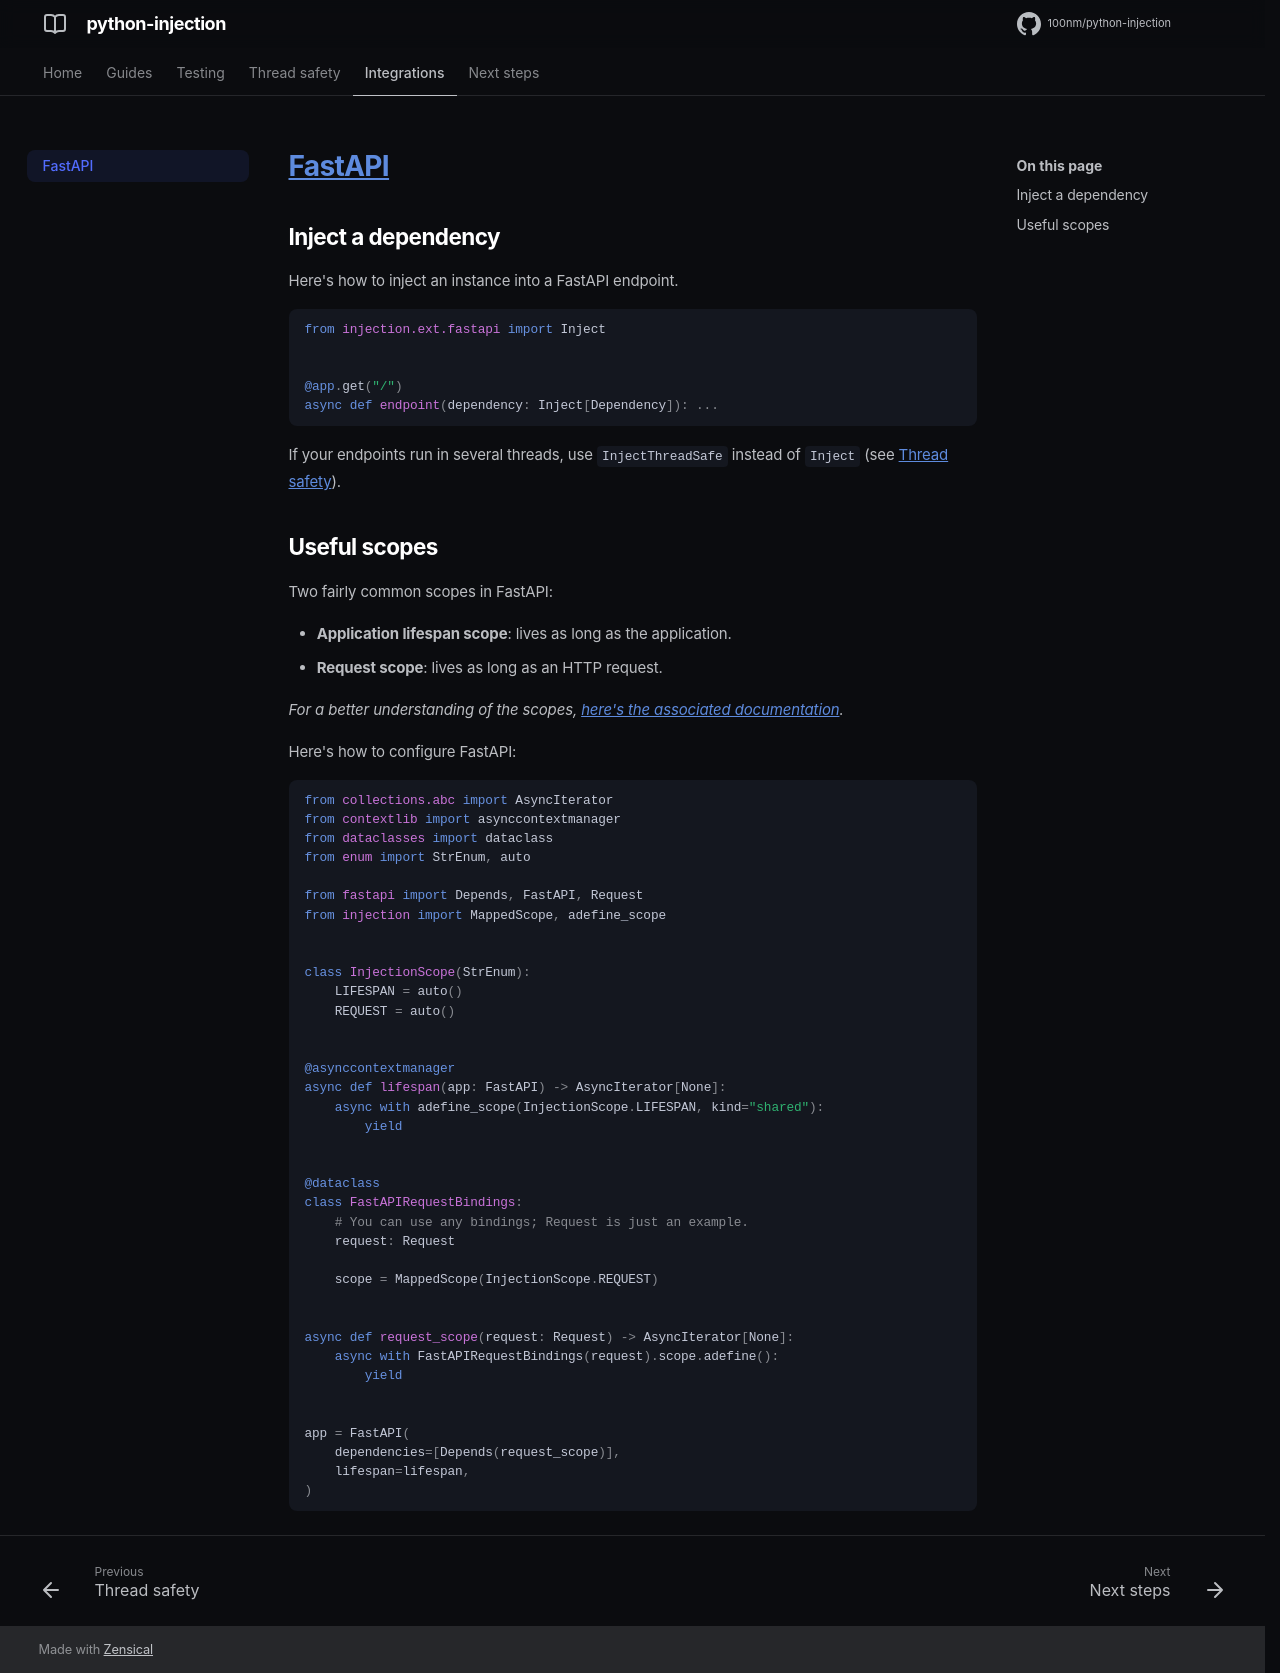

repository: 100nm/python-injection · page: integrations/fastapi/index.html · generator: mkdocs

# [FastAPI](https://github.com/fastapi/fastapi)

## Inject a dependency

Here's how to inject an instance into a FastAPI endpoint.
```python
from injection.ext.fastapi import Inject


@app.get("/")
async def endpoint(dependency: Inject[Dependency]): ...
```

If your endpoints run in several threads, use `InjectThreadSafe` instead of `Inject` (see [Thread safety](../threadsafety.md)).

## Useful scopes

Two fairly common scopes in FastAPI:

- **Application lifespan scope**: lives as long as the application.
- **Request scope**: lives as long as an HTTP request.

_For a better understanding of the scopes, [here's the associated documentation](../guides/scopes.md)._

Here's how to configure FastAPI:
```python
from collections.abc import AsyncIterator
from contextlib import asynccontextmanager
from dataclasses import dataclass
from enum import StrEnum, auto

from fastapi import Depends, FastAPI, Request
from injection import MappedScope, adefine_scope


class InjectionScope(StrEnum):
    LIFESPAN = auto()
    REQUEST = auto()


@asynccontextmanager
async def lifespan(app: FastAPI) -> AsyncIterator[None]:
    async with adefine_scope(InjectionScope.LIFESPAN, kind="shared"):
        yield


@dataclass
class FastAPIRequestBindings:
    # You can use any bindings; Request is just an example.
    request: Request

    scope = MappedScope(InjectionScope.REQUEST)


async def request_scope(request: Request) -> AsyncIterator[None]:
    async with FastAPIRequestBindings(request).scope.adefine():
        yield


app = FastAPI(
    dependencies=[Depends(request_scope)],
    lifespan=lifespan,
)
```
